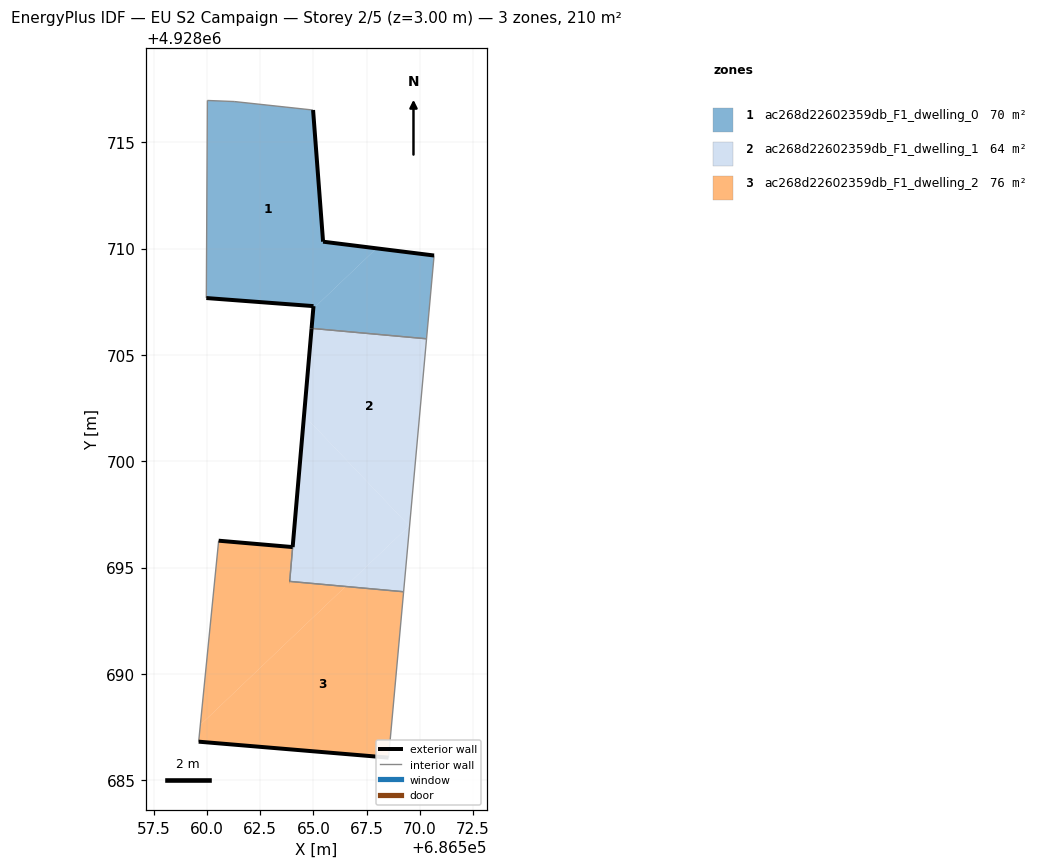
=== STOREY PLAN SPEC (per zone: floor XY polygon, exterior-wall plan segments, windows/doors) ===
zone 1: ac268d22602359db_F1_dwelling_0  (70.2 m²)
  floor: (686567.97, 4928710.01) (686565.45, 4928710.33) (686564.98, 4928716.51) (686561.27, 4928716.92) (686560.01, 4928716.96) (686559.96, 4928707.67) (686565.00, 4928707.29) (686564.99, 4928707.18)
  floor: (686570.32, 4928705.76) (686570.67, 4928709.67) (686567.97, 4928710.01) (686564.99, 4928707.18) (686564.91, 4928706.25)
  exterior wall: (686564.98, 4928716.51) – (686565.45, 4928710.33)  [6.2 m]
  exterior wall: (686565.45, 4928710.33) – (686570.67, 4928709.67)  [5.3 m]
  exterior wall: (686564.91, 4928706.25) – (686565.00, 4928707.29)  [1.0 m]
  exterior wall: (686565.00, 4928707.29) – (686559.96, 4928707.67)  [5.1 m]
  interior walls: 5
zone 2: ac268d22602359db_F1_dwelling_1  (64.5 m²)
  floor: (686569.52, 4928696.95) (686570.32, 4928705.76) (686564.91, 4928706.25) (686564.56, 4928702.15)
  floor: (686569.24, 4928693.87) (686569.52, 4928696.95) (686569.50, 4928696.96) (686566.51, 4928694.11)
  floor: (686569.50, 4928696.96) (686564.56, 4928702.15) (686563.89, 4928694.35) (686566.51, 4928694.11)
  exterior wall: (686563.88, 4928694.35) – (686563.89, 4928694.35)  [0.0 m]
  exterior wall: (686564.02, 4928695.97) – (686564.91, 4928706.25)  [10.3 m]
  interior walls: 4
zone 3: ac268d22602359db_F1_dwelling_2  (75.8 m²)
  floor: (686568.53, 4928686.07) (686569.24, 4928693.87) (686566.51, 4928694.11) (686559.68, 4928687.60) (686559.60, 4928686.82)
  floor: (686566.51, 4928694.11) (686563.88, 4928694.35) (686564.02, 4928695.96) (686560.54, 4928696.26) (686559.68, 4928687.60)
  exterior wall: (686560.54, 4928696.26) – (686564.02, 4928695.96)  [3.5 m]
  exterior wall: (686568.53, 4928686.07) – (686559.60, 4928686.82)  [9.0 m]
  exterior wall: (686563.88, 4928694.35) – (686563.89, 4928694.35)  [0.0 m]
  interior walls: 4

=== DERIVED (storey summary) ===
Building: EU S2 Campaign
Storey: 2 of 5  (floor level z = 3.00 m)
Storey gross floor area: 210.5 m²
Zones on this storey: 3
  - ac268d22602359db_F1_dwelling_0: floor 70.2 m²; exterior wall 17.6 m (52.7 m²); WWR 0.0%
  - ac268d22602359db_F1_dwelling_1: floor 64.5 m²; exterior wall 10.3 m (31.0 m²); WWR 0.0%
  - ac268d22602359db_F1_dwelling_2: floor 75.8 m²; exterior wall 12.5 m (37.4 m²); WWR 0.0%
Zone adjacency (shared interzone walls):
  - ac268d22602359db_F1_dwelling_0 ↔ ac268d22602359db_F1_dwelling_1
  - ac268d22602359db_F1_dwelling_1 ↔ ac268d22602359db_F1_dwelling_2